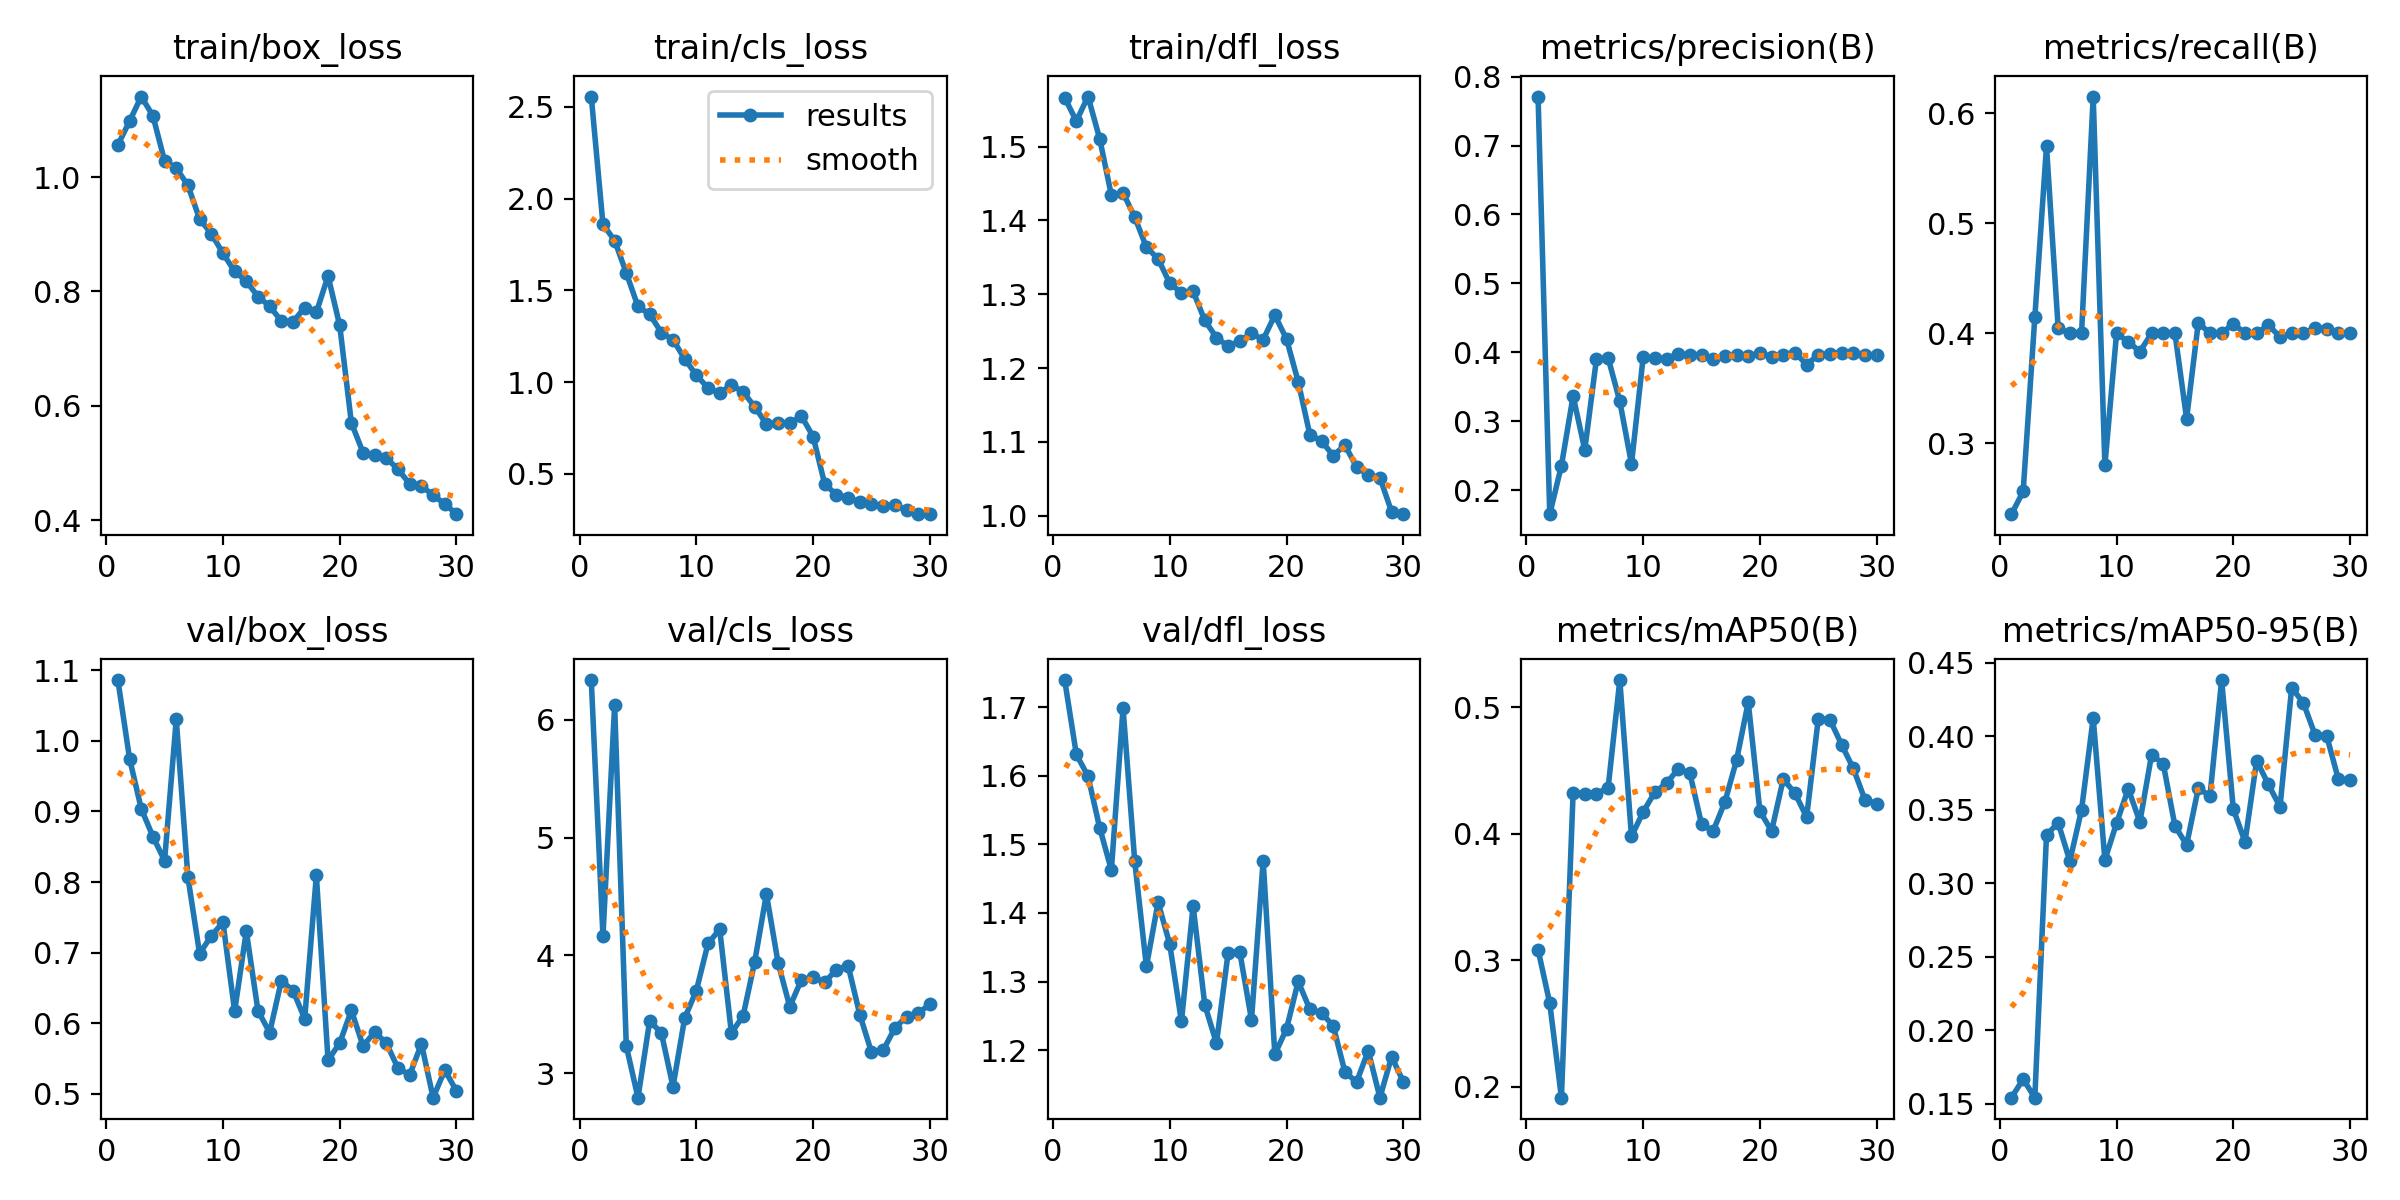

Data behind this chart, as committed beside it:
epoch, time, train/box_loss, train/cls_loss, train/dfl_loss, metrics/precision(B), metrics/recall(B), metrics/mAP50(B), metrics/mAP50-95(B), val/box_loss, val/cls_loss, val/dfl_loss, lr/pg0, lr/pg1, lr/pg2
1, 1174, 1.056, 2.556, 1.566, 0.7712, 0.2357, 0.3083, 0.1543, 1.086, 6.336, 1.74, 0.0003685, 0.0003685, 0.0003685
2, 2346, 1.098, 1.86, 1.535, 0.1651, 0.2564, 0.2661, 0.1668, 0.9748, 4.161, 1.631, 0.0007144, 0.0007144, 0.0007144
3, 3521, 1.141, 1.772, 1.568, 0.2355, 0.4146, 0.1915, 0.1542, 0.9039, 6.125, 1.6, 0.001036, 0.001036, 0.001036
4, 4687, 1.107, 1.595, 1.511, 0.3365, 0.57, 0.4322, 0.333, 0.8644, 3.231, 1.524, 0.001001, 0.001001, 0.001001
5, 5857, 1.028, 1.412, 1.434, 0.2586, 0.4044, 0.4315, 0.3412, 0.8303, 2.794, 1.463, 0.0009643, 0.0009643, 0.0009643
6, 7026, 1.016, 1.37, 1.437, 0.3901, 0.4, 0.4316, 0.3152, 1.03, 3.444, 1.699, 0.0009277, 0.0009277, 0.0009277
7, 8189, 0.9853, 1.27, 1.404, 0.3918, 0.4, 0.4363, 0.35, 0.8066, 3.344, 1.475, 0.000891, 0.000891, 0.000891
8, 9361, 0.9265, 1.231, 1.364, 0.3288, 0.6151, 0.5213, 0.4126, 0.6987, 2.888, 1.322, 0.0008544, 0.0008544, 0.0008544
9, 10539, 0.9013, 1.127, 1.348, 0.238, 0.28, 0.3978, 0.316, 0.7238, 3.469, 1.415, 0.0008177, 0.0008177, 0.0008177
10, 11700, 0.8666, 1.038, 1.315, 0.3927, 0.4, 0.4172, 0.341, 0.743, 3.702, 1.354, 0.000781, 0.000781, 0.000781
11, 12882, 0.8352, 0.9678, 1.302, 0.3913, 0.3922, 0.4328, 0.3644, 0.6172, 4.102, 1.242, 0.0007444, 0.0007444, 0.0007444
12, 14040, 0.8178, 0.9396, 1.304, 0.3906, 0.3835, 0.4399, 0.3419, 0.7304, 4.221, 1.41, 0.0007077, 0.0007077, 0.0007077
13, 15190, 0.7912, 0.9855, 1.265, 0.3975, 0.4, 0.451, 0.3875, 0.6178, 3.343, 1.266, 0.000671, 0.000671, 0.000671
14, 16338, 0.7743, 0.9468, 1.241, 0.3965, 0.4, 0.4478, 0.3814, 0.587, 3.486, 1.21, 0.0006344, 0.0006344, 0.0006344
15, 17492, 0.7482, 0.8659, 1.23, 0.3962, 0.4, 0.4076, 0.3391, 0.6602, 3.948, 1.342, 0.0005977, 0.0005977, 0.0005977
16, 18640, 0.7471, 0.7715, 1.237, 0.3908, 0.3225, 0.4022, 0.3262, 0.6465, 4.521, 1.343, 0.0005611, 0.0005611, 0.0005611
17, 19808, 0.7717, 0.7794, 1.247, 0.3944, 0.4097, 0.425, 0.3648, 0.6065, 3.938, 1.244, 0.0005244, 0.0005244, 0.0005244
18, 20973, 0.7634, 0.7764, 1.239, 0.3958, 0.4, 0.4581, 0.3595, 0.8093, 3.566, 1.476, 0.0004877, 0.0004877, 0.0004877
19, 792.3, 0.827, 0.815, 1.272, 0.3941, 0.4, 0.5038, 0.4384, 0.5478, 3.794, 1.194, 0.0004511, 0.0004511, 0.0004511
20, 1589, 0.7406, 0.7037, 1.239, 0.3993, 0.4088, 0.4178, 0.3505, 0.5722, 3.814, 1.231, 0.0004144, 0.0004144, 0.0004144
21, 2387, 0.5702, 0.4429, 1.182, 0.3937, 0.4, 0.4021, 0.3283, 0.6183, 3.772, 1.3, 0.0003777, 0.0003777, 0.0003777
22, 3468, 0.5183, 0.3877, 1.11, 0.3965, 0.4, 0.443, 0.3835, 0.5679, 3.881, 1.26, 0.0003411, 0.0003411, 0.0003411
23, 4432, 0.5136, 0.37, 1.101, 0.3997, 0.4075, 0.432, 0.3674, 0.5879, 3.913, 1.254, 0.0003044, 0.0003044, 0.0003044
24, 5379, 0.5086, 0.3486, 1.081, 0.3821, 0.3967, 0.4131, 0.3522, 0.5717, 3.498, 1.236, 0.0002678, 0.0002678, 0.0002678
25, 6303, 0.489, 0.3342, 1.096, 0.3965, 0.4, 0.4908, 0.4332, 0.5363, 3.179, 1.168, 0.0002311, 0.0002311, 0.0002311
26, 7302, 0.4632, 0.3267, 1.066, 0.3981, 0.4, 0.49, 0.4228, 0.5272, 3.196, 1.153, 0.0001944, 0.0001944, 0.0001944
27, 8262, 0.4602, 0.3317, 1.055, 0.399, 0.4049, 0.4702, 0.4011, 0.571, 3.384, 1.199, 0.0001578, 0.0001578, 0.0001578
28, 9202, 0.4435, 0.3012, 1.052, 0.3989, 0.4041, 0.4515, 0.4003, 0.4948, 3.481, 1.131, 0.0001211, 0.0001211, 0.0001211
29, 10135, 0.4288, 0.2844, 1.005, 0.3967, 0.4, 0.4267, 0.3709, 0.5337, 3.51, 1.19, 8.4436e-05, 8.4436e-05, 8.4436e-05
30, 11176, 0.4107, 0.2808, 1.002, 0.3965, 0.4, 0.4237, 0.3704, 0.5043, 3.586, 1.154, 4.7773e-05, 4.7773e-05, 4.7773e-05
